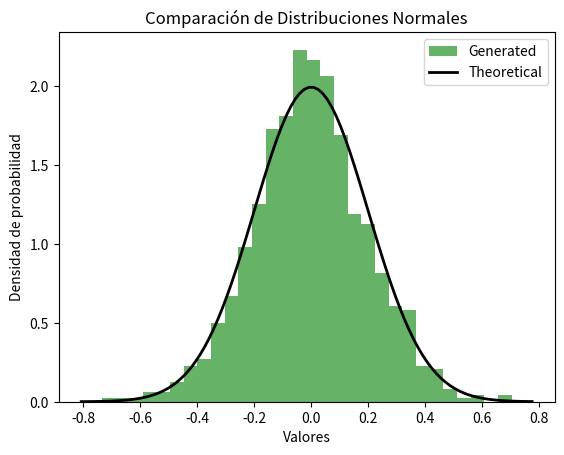

This figure's Python source:
import numpy as np
import pandas as pd
import matplotlib.pyplot as plt


class Normal:
    def __init__(self, mu=0, sigma=0.2, size=1000):
        # Inicializa la distribución normal con la media (mu), desviación estándar (sigma) y tamaño dados
        self.mu = mu
        self.sigma = sigma
        self.size = size
        # Genera datos aleatorios siguiendo una distribución normal
        self.data = np.random.normal(self.mu, self.sigma, self.size)

    def save_to_csv(self, filename='distribucion_normal.csv'):
        # Guarda los datos generados en un archivo CSV
        df = pd.DataFrame(self.data, columns=['valores'])
        df.to_csv(filename, index=False)

    def plot(self):
        # Grafica el histograma de los datos generados
        plt.hist(self.data, bins=30, density=True, alpha=0.6, color='g')
        # Define el rango del eje x
        xmin, xmax = plt.xlim()
        x = np.linspace(xmin, xmax, 100)
        # Calcula la función de densidad de probabilidad (PDF) teórica de la distribución normal
        p = np.exp(-0.5 * ((x - self.mu) / self.sigma) ** 2) / (self.sigma * np.sqrt(2 * np.pi))
        # Grafica la PDF teórica
        plt.plot(x, p, 'k', linewidth=2)
        plt.title('Distribución Normal')
        plt.ylabel('Densidad de probabilidad')
        plt.xlabel('Valores')
        plt.show()

    def compare_with_theoretical(self):
        # Genera datos teóricos para la comparación
        theoretical_data = np.random.normal(self.mu, self.sigma, self.size)
        # Crea un DataFrame para comparar los datos generados y teóricos
        df = pd.DataFrame({
            'Generated': self.data,
            'Theoretical': theoretical_data
        })
        # Imprime un resumen estadístico de ambos conjuntos de datos
        print(df.describe())

        # Grafica el histograma de los datos generados
        plt.hist(self.data, bins=30, density=True, alpha=0.6, color='g', label='Generated')
        # Define el rango del eje x
        xmin, xmax = plt.xlim()
        x = np.linspace(xmin, xmax, 100)
        # Calcula la PDF teórica de la distribución normal
        p = np.exp(-0.5 * ((x - self.mu) / self.sigma) ** 2) / (self.sigma * np.sqrt(2 * np.pi))
        # Grafica la PDF teórica en la misma gráfica
        plt.plot(x, p, 'k', linewidth=2, label='Theoretical')
        plt.legend()
        plt.title('Comparación de Distribuciones Normales')
        plt.ylabel('Densidad de probabilidad')
        plt.xlabel('Valores')
        plt.show()

# Crea una instancia de la clase Normal
normal_dist = Normal()
# Guarda los datos generados en un archivo CSV
normal_dist.save_to_csv()
# Compara los datos generados con la distribución teórica
normal_dist.compare_with_theoretical()